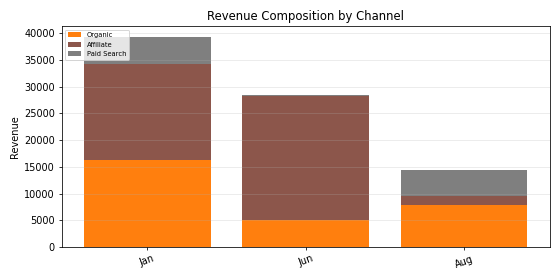

The table this chart was drawn from, first rows:
Period, Organic, Affiliate, Paid Search, Total
Jan, 16211, 18085, 5067, 39363
Jun, 5097, 23089, 334, 28521
Aug, 7800, 1790, 4827, 14417
